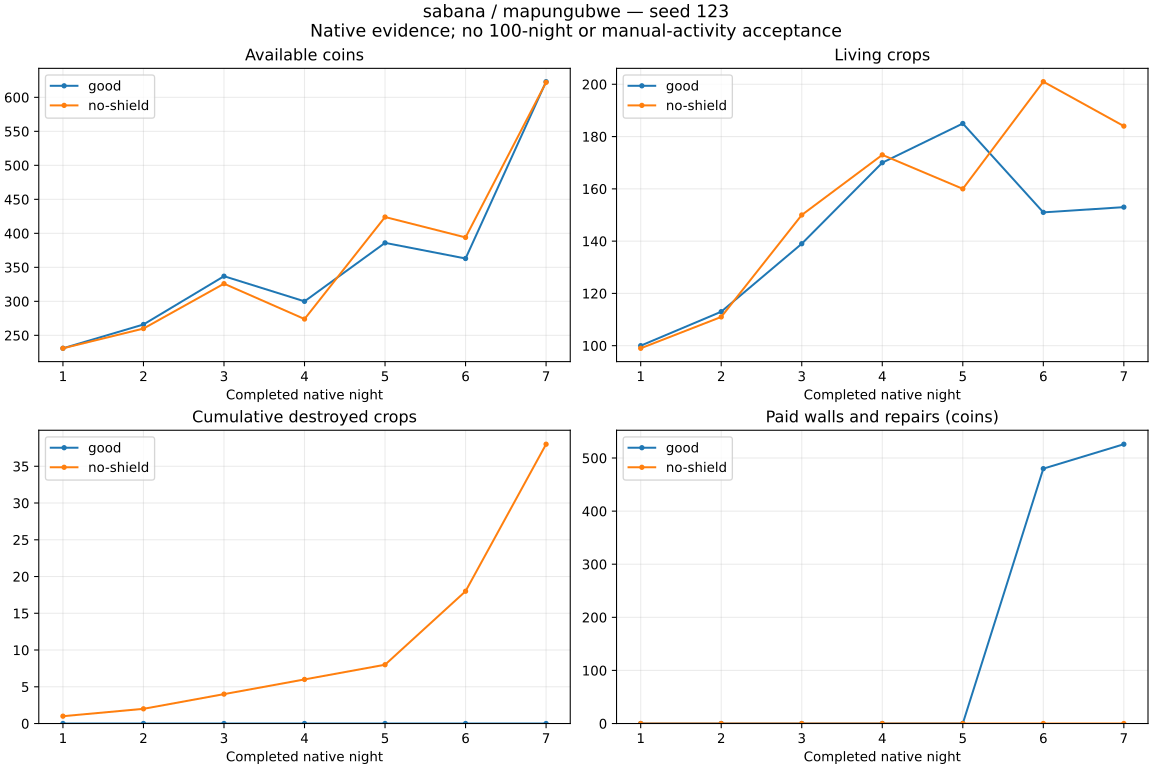

Data behind this chart, as committed beside it:
strategy, day, cash, living, destroyed, delivered, planted, income, seeds, wages, walls, repairs, reconciliationDifference
good, 1, 231, 100, 0, 25, 124, 350, 639, 180, 0, 0, 0
good, 2, 266, 113, 0, 46, 59, 533, 295, 203, 0, 0, 0
good, 3, 337, 139, 0, 47, 73, 646, 365, 210, 0, 0, 0
good, 4, 300, 170, 0, 57, 88, 689, 447, 279, 0, 0, 0
good, 5, 386, 185, 0, 59, 74, 756, 370, 300, 0, 0, 0
good, 6, 363, 151, 0, 87, 53, 1068, 272, 339, 480, 0, 0
good, 7, 623, 153, 0, 94, 96, 1169, 480, 383, 0, 46, 0
no-shield, 1, 231, 99, 1, 25, 124, 350, 639, 180, 0, 0, 0
no-shield, 2, 260, 111, 1, 45, 58, 522, 290, 203, 0, 0, 0
no-shield, 3, 326, 150, 2, 58, 99, 771, 495, 210, 0, 0, 0
no-shield, 4, 274, 173, 2, 46, 71, 560, 355, 257, 0, 0, 0
no-shield, 5, 424, 160, 2, 47, 36, 600, 180, 270, 0, 0, 0
no-shield, 6, 394, 201, 10, 86, 137, 1055, 727, 358, 0, 0, 0
no-shield, 7, 622, 184, 20, 90, 93, 1107, 465, 414, 0, 0, 0
